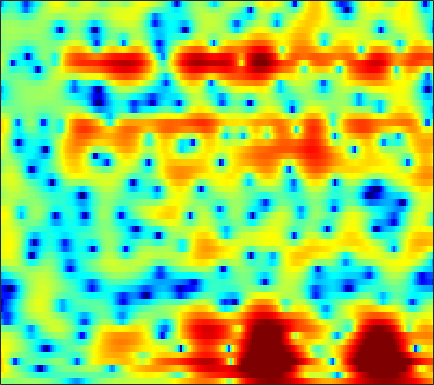

The file beside this chart, header and first rows:
0.71594, 0.47365, 0.26704, 0.18768, 0.19861, 0.28081, 0.41264, 0.52417, 0.67345, 0.79481, 0.887, 0.92544, 0.95745, 0.95516, 0.93378, 0.87891, 0.79501, 0.71653, 0.59526, 0.44768, 0.25706, 0.084204, -0.19891, -0.55091
4.531, 4.208, 3.762, 3.302, 2.948, 2.461, 1.959, 1.568, 1.028, 0.4642, -0.1237, -0.5792, -1.197, -1.817, -2.266, -2.82, -3.285, -3.553, -3.78, -3.848, -3.768, -3.629, -3.384, -3.118
6.845, 6.141, 5.118, 4.018, 3.168, 2.047, 0.9897, 0.2724, -0.5649, -1.293, -1.984, -2.543, -3.441, -4.626, -5.803, -7.966, -11.28, -15.39, -30.65, -18.48, -11.63, -8.724, -6.091, -4.251
7.256, 5.981, 3.899, 1.21, -1.383, -6.184, -13.57, -14.42, -8.487, -5.088, -3.188, -2.333, -1.692, -1.459, -1.468, -1.637, -1.9, -2.06, -2.136, -2.002, -1.676, -1.361, -0.8763, -0.4016
5.917, 5.232, 4.25, 3.236, 2.501, 1.615, 0.9039, 0.5026, 0.09998, -0.2049, -0.482, -0.7085, -1.059, -1.484, -1.844, -2.373, -2.944, -3.367, -3.891, -4.292, -4.51, -4.531, -4.362, -4.013
5.356, 5.093, 4.686, 4.225, 3.848, 3.311, 2.751, 2.324, 1.732, 1.105, 0.4247, -0.1355, -0.9746, -1.935, -2.754, -4.024, -5.595, -7.055, -9.564, -13.1, -18.31, -20.92, -15.97, -11.45
4.154, 4.172, 4.082, 3.87, 3.631, 3.209, 2.685, 2.231, 1.554, 0.8122, 0.01995, -0.5917, -1.428, -2.266, -2.879, -3.678, -4.467, -5.069, -5.873, -6.572, -6.965, -6.93, -6.386, -5.43
2.854, 2.925, 2.878, 2.701, 2.486, 2.079, 1.509, 0.9594, 0.04382, -1.115, -2.533, -3.751, -5.489, -6.965, -7.463, -7.027, -5.828, -4.817, -3.575, -2.533, -1.653, -1.067, -0.381, 0.194
-0.3577, -0.6201, -0.9325, -1.141, -1.221, -1.253, -1.31, -1.452, -1.847, -2.582, -3.769, -4.986, -7.097, -9.384, -10.02, -8.222, -5.476, -3.655, -1.672, -0.1383, 1.026, 1.706, 2.398, 2.869
-8.423, -10.39, -13.02, -13.42, -11.72, -8.956, -6.695, -5.368, -4.012, -3.058, -2.409, -2.047, -1.656, -1.268, -0.9282, -0.3605, 0.3184, 0.8499, 1.524, 2.12, 2.595, 2.856, 3.07, 3.143
-11.76, -12.91, -14.09, -14, -12.69, -10.19, -7.766, -6.178, -4.345, -2.801, -1.512, -0.6942, 0.2434, 1.032, 1.535, 2.1, 2.554, 2.828, 3.08, 3.19, 3.152, 3.017, 2.693, 2.216
-16.04, -14.89, -13.01, -11.13, -9.769, -7.965, -6.179, -4.881, -3.254, -1.788, -0.4547, 0.4333, 1.466, 2.339, 2.887, 3.46, 3.846, 4.012, 4.062, 3.895, 3.49, 3.017, 2.123, 0.8816
-18.49, -16.58, -14.27, -12.12, -10.59, -8.69, -6.903, -5.591, -3.887, -2.282, -0.8303, 0.1616, 1.331, 2.304, 2.909, 3.549, 3.987, 4.171, 4.222, 4.041, 3.606, 3.1, 2.163, 0.8794
-14.53, -14.88, -15.14, -15.04, -14.48, -12.93, -10.72, -8.921, -6.603, -4.483, -2.612, -1.388, 0.0311, 1.206, 1.925, 2.684, 3.233, 3.507, 3.691, 3.677, 3.466, 3.183, 2.655, 1.974
-14.51, -15.73, -18.13, -23.01, -29.65, -21.98, -15.14, -11.69, -8.214, -5.555, -3.427, -2.097, -0.6184, 0.5832, 1.328, 2.116, 2.697, 3.01, 3.271, 3.365, 3.308, 3.172, 2.88, 2.482
-11.62, -11.44, -11.25, -10.89, -10.41, -9.388, -7.909, -6.662, -5.009, -3.436, -2.035, -1.103, -0.02528, 0.8685, 1.428, 2.046, 2.512, 2.767, 2.986, 3.067, 3.021, 2.905, 2.645, 2.275
-7.816, -6.862, -5.853, -4.951, -4.325, -3.547, -2.771, -2.183, -1.438, -0.7463, -0.1198, 0.3037, 0.8204, 1.277, 1.569, 1.908, 2.194, 2.358, 2.505, 2.557, 2.49, 2.356, 2.055, 1.603
-2.52, -1.811, -1.005, -0.3736, 0.008932, 0.422, 0.7038, 0.8286, 0.9123, 0.8885, 0.7912, 0.681, 0.5299, 0.4532, 0.4633, 0.5677, 0.7828, 0.9843, 1.25, 1.457, 1.54, 1.494, 1.266, 0.8136
1.923, 2.314, 2.758, 3.045, 3.14, 3.115, 2.881, 2.542, 1.883, 0.9727, -0.1965, -1.224, -2.735, -4.122, -4.702, -4.571, -3.655, -2.764, -1.641, -0.7654, -0.1644, 0.08557, 0.1538, -0.07627
3.77, 4.165, 4.508, 4.655, 4.612, 4.302, 3.713, 3.072, 1.877, 0.2617, -1.907, -3.998, -7.792, -14.06, -22.72, -16.47, -10.22, -7.557, -5.123, -3.506, -2.443, -1.939, -1.625, -1.679
3.844, 4.437, 4.938, 5.133, 5.086, 4.737, 4.072, 3.364, 2.1, 0.4838, -1.497, -3.163, -5.468, -7.673, -8.851, -9.447, -8.967, -8.113, -6.71, -5.326, -4.252, -3.705, -3.36, -3.473
3.674, 4.361, 4.994, 5.266, 5.252, 4.981, 4.37, 3.703, 2.543, 1.027, -0.8827, -2.615, -5.383, -9.114, -13.01, -20.47, -17.5, -12.88, -9.098, -6.741, -5.221, -4.523, -4.064, -4.126
3.345, 3.935, 4.468, 4.71, 4.698, 4.459, 3.951, 3.398, 2.47, 1.296, -0.1211, -1.36, -3.208, -5.227, -6.717, -8.055, -8.166, -7.566, -6.434, -5.387, -4.656, -4.313, -4.111, -4.188
3.255, 3.688, 3.992, 4.054, 3.956, 3.608, 3.113, 2.639, 1.901, 1.115, 0.3213, -0.2829, -1.064, -1.748, -2.218, -2.705, -3.026, -3.162, -3.317, -3.466, -3.704, -3.952, -4.381, -4.845
4.146, 4.346, 4.359, 4.09, 3.724, 3.003, 2.105, 1.377, 0.4365, -0.2907, -0.6736, -0.7423, -0.7007, -0.5579, -0.4848, -0.485, -0.6144, -0.8223, -1.261, -1.948, -2.89, -3.806, -5.329, -7.078
5.312, 5.317, 5.087, 4.48, 3.748, 2.37, 0.3163, -1.708, -5.179, -8.274, -7.041, -4.721, -2.2, -0.5559, 0.2823, 0.9405, 1.177, 1.1, 0.6933, -0.1039, -1.33, -2.599, -4.922, -8.375
4.178, 4.267, 4.115, 3.638, 3.018, 1.802, 0.07929, -1.58, -4.109, -5.915, -5.296, -3.802, -1.865, -0.3863, 0.3656, 1.009, 1.274, 1.262, 0.979, 0.4325, -0.3799, -1.133, -2.269, -3.468
1.797, 2.191, 2.452, 2.463, 2.306, 1.901, 1.361, 0.8813, 0.3252, -0.05487, -0.1905, -0.1171, 0.09089, 0.3304, 0.4733, 0.5525, 0.4972, 0.3608, 0.05149, -0.376, -0.8934, -1.32, -1.89, -2.423
0.4478, 1.137, 1.79, 2.17, 2.319, 2.354, 2.252, 2.107, 1.861, 1.597, 1.342, 1.156, 0.9238, 0.6655, 0.4752, 0.1659, -0.202, -0.5157, -1.004, -1.545, -2.107, -2.513, -3.011, -3.374
0.8796, 1.566, 2.273, 2.739, 2.947, 3.071, 3.011, 2.893, 2.605, 2.227, 1.788, 1.413, 0.9094, 0.3736, -0.0303, -0.5828, -1.183, -1.677, -2.406, -3.274, -4.267, -5.054, -6.038, -6.648
2.186, 2.704, 3.247, 3.619, 3.762, 3.77, 3.58, 3.3, 2.781, 2.083, 1.245, 0.5723, -0.3618, -1.203, -1.78, -2.395, -2.91, -3.321, -3.997, -4.997, -6.54, -8.28, -11.94, -19.15
2.331, 2.878, 3.463, 3.818, 3.93, 3.833, 3.474, 2.993, 2.098, 0.8751, -0.7224, -2.133, -4.34, -6.449, -7.498, -7.62, -6.778, -6.075, -5.474, -5.276, -5.543, -6.003, -6.763, -7.202
0.2197, 1.26, 2.21, 2.715, 2.857, 2.731, 2.282, 1.718, 0.6288, -0.8405, -2.883, -4.877, -8.602, -14.37, -20.5, -15.72, -10.71, -8.452, -6.527, -5.254, -4.356, -3.798, -3.079, -2.243
-0.4789, 0.4767, 1.208, 1.527, 1.503, 1.231, 0.6752, 0.1222, -0.7886, -1.907, -3.189, -4.245, -5.656, -6.901, -7.503, -7.742, -7.434, -7.064, -6.413, -5.752, -4.984, -4.287, -3.193, -1.916
1.915, 1.871, 1.658, 1.198, 0.6959, -0.1319, -1.077, -1.773, -2.597, -3.32, -3.83, -4.197, -4.572, -5.047, -5.332, -5.829, -6.416, -6.94, -7.804, -8.689, -9.06, -8.51, -6.586, -4.123
3.929, 3.284, 2.234, 0.8407, -0.4249, -2.445, -4.803, -6.49, -8.013, -7.849, -6.874, -6.093, -5.358, -4.939, -4.921, -5.206, -5.965, -6.869, -8.951, -12.49, -19.8, -20.37, -11.24, -6.015
4.675, 3.815, 2.362, 0.4877, -1.221, -4.234, -8.242, -12.84, -19.84, -14.2, -9.665, -7.637, -5.898, -4.837, -4.477, -4.313, -4.537, -4.908, -5.497, -6.055, -6.227, -5.857, -4.642, -2.972
5.274, 4.465, 3.11, 1.447, 0.03033, -2.049, -3.998, -5.243, -6.274, -6.264, -5.595, -4.931, -3.982, -3.385, -3.043, -2.937, -3.052, -3.281, -3.531, -3.71, -3.592, -3.299, -2.721, -1.938
6.702, 6.083, 4.84, 3.206, 1.637, -0.7196, -3.325, -5.07, -5.949, -5.059, -3.546, -2.406, -1.403, -0.8123, -0.6894, -0.9848, -1.772, -2.632, -4.095, -5.241, -5.26, -4.537, -3.251, -2.301
6.493, 6.105, 5.111, 3.655, 2.095, -0.7371, -4.834, -9.436, -12.12, -6.582, -2.938, -1.183, 0.149, 0.7703, 0.748, 0.1485, -1.289, -3.04, -6.937, -14.69, -14.34, -8.514, -4.386, -2.36
2.842, 2.714, 2.344, 1.672, 1.002, 0.02614, -1.018, -1.558, -1.857, -1.583, -0.9644, -0.5356, -0.03231, 0.1909, 0.1397, -0.2001, -0.8693, -1.516, -2.499, -3.194, -3.266, -2.902, -2.181, -1.432
-0.4975, -0.3386, -0.1901, -0.1764, -0.2014, -0.2786, -0.3788, -0.4092, -0.3722, -0.254, -0.09363, 0.03769, 0.1836, 0.2441, 0.2404, 0.1264, -0.0523, -0.2252, -0.4346, -0.5712, -0.6093, -0.5449, -0.3889, -0.1969
-3.536, -3.026, -2.406, -1.808, -1.416, -0.9976, -0.6055, -0.3828, -0.1101, 0.1219, 0.3147, 0.4552, 0.577, 0.662, 0.6961, 0.7056, 0.6867, 0.6573, 0.6354, 0.608, 0.5961, 0.5911, 0.6056, 0.6101
-7.262, -5.972, -4.455, -3.184, -2.413, -1.554, -0.8794, -0.4669, -0.035, 0.301, 0.5651, 0.7077, 0.8607, 0.9718, 1.025, 1.089, 1.128, 1.16, 1.185, 1.208, 1.229, 1.224, 1.187, 1.111
-9.67, -7.303, -5.061, -3.463, -2.515, -1.526, -0.8156, -0.3691, 0.0769, 0.4019, 0.6244, 0.7236, 0.8215, 0.8675, 0.892, 0.9166, 0.9615, 1.014, 1.098, 1.22, 1.346, 1.436, 1.502, 1.486
-5.148, -4.242, -3.102, -2.168, -1.592, -0.9802, -0.4876, -0.2261, 0.05318, 0.2155, 0.2632, 0.2586, 0.1445, -0.03377, -0.175, -0.3576, -0.4318, -0.4018, -0.1728, 0.1918, 0.6331, 0.9785, 1.401, 1.706
-1.159, -1.115, -1.018, -0.9728, -0.994, -0.9738, -0.8689, -0.8139, -0.7283, -0.7169, -0.8281, -1.014, -1.47, -2.13, -2.78, -3.717, -4.529, -4.72, -4.148, -2.911, -1.489, -0.532, 0.5622, 1.437
0.9107, 0.4691, -0.4801, -1.677, -2.595, -3.516, -3.837, -3.528, -3.043, -2.688, -2.646, -2.939, -3.542, -4.586, -5.824, -8.455, -13.94, -24.59, -14.33, -7.372, -3.787, -2.064, -0.5724, 0.4063
2.343, 1.589, -0.248, -3.412, -7.249, -17.82, -14.36, -8.753, -5.757, -4.673, -4.771, -5.468, -6.156, -6.388, -6.35, -6.218, -6.118, -5.74, -4.537, -2.943, -1.565, -0.9391, -0.9582, -2.02
1.885, 1.558, 0.6249, -0.8632, -2.118, -3.607, -4.259, -4.222, -4.303, -5.292, -7.682, -11.07, -23.46, -16.14, -9.913, -5.854, -3.4, -2.137, -0.967, -0.1765, 0.2085, 0.08924, -0.5917, -2.154
0.1489, 0.3874, 0.3883, 0.1423, -0.1496, -0.6423, -1.22, -1.656, -2.341, -3.242, -4.361, -5.146, -5.794, -5.5, -4.738, -3.388, -2.127, -1.366, -0.5802, -0.053, 0.193, 0.2172, 0.1181, 0.003454
-0.1196, 0.2783, 0.5784, 0.6777, 0.6316, 0.4797, 0.2564, 0.02583, -0.3339, -0.6857, -1.019, -1.204, -1.323, -1.276, -1.119, -0.7877, -0.4328, -0.1823, 0.07772, 0.2139, 0.2141, 0.1617, -0.01859, -0.2223
0.5057, 0.7944, 1.066, 1.215, 1.263, 1.261, 1.204, 1.122, 0.986, 0.8413, 0.7211, 0.6399, 0.579, 0.5816, 0.6187, 0.6684, 0.7084, 0.7154, 0.6497, 0.4634, 0.1421, -0.2108, -0.8445, -1.691
0.965, 1.123, 1.308, 1.44, 1.509, 1.536, 1.495, 1.449, 1.375, 1.28, 1.2, 1.159, 1.138, 1.158, 1.182, 1.21, 1.217, 1.175, 1.03, 0.7473, 0.2694, -0.2745, -1.27, -2.727
0.5877, 0.7177, 0.8789, 1.003, 1.047, 1.037, 0.9478, 0.84, 0.6588, 0.4817, 0.3378, 0.2948, 0.3211, 0.434, 0.5653, 0.7916, 1.009, 1.134, 1.218, 1.166, 0.9214, 0.5922, -0.08163, -1.046
-1.257, -0.9732, -0.6265, -0.3731, -0.2905, -0.3266, -0.5422, -0.8461, -1.405, -2.02, -2.55, -2.782, -2.745, -2.312, -1.792, -1.003, -0.2305, 0.3014, 0.8994, 1.342, 1.623, 1.735, 1.715, 1.54
-5.59, -4.539, -3.316, -2.487, -2.131, -2.061, -2.468, -3.11, -4.45, -6.487, -9.173, -11.14, -11.21, -8.531, -6.48, -4.274, -2.556, -1.488, -0.2628, 0.775, 1.655, 2.196, 2.774, 3.166
-10.58, -7.67, -5.215, -3.803, -3.216, -2.972, -3.317, -3.947, -5.35, -7.592, -10.85, -13.63, -13.82, -10.7, -8.667, -6.685, -5.144, -4.065, -2.544, -0.9154, 0.6623, 1.713, 2.902, 3.8
